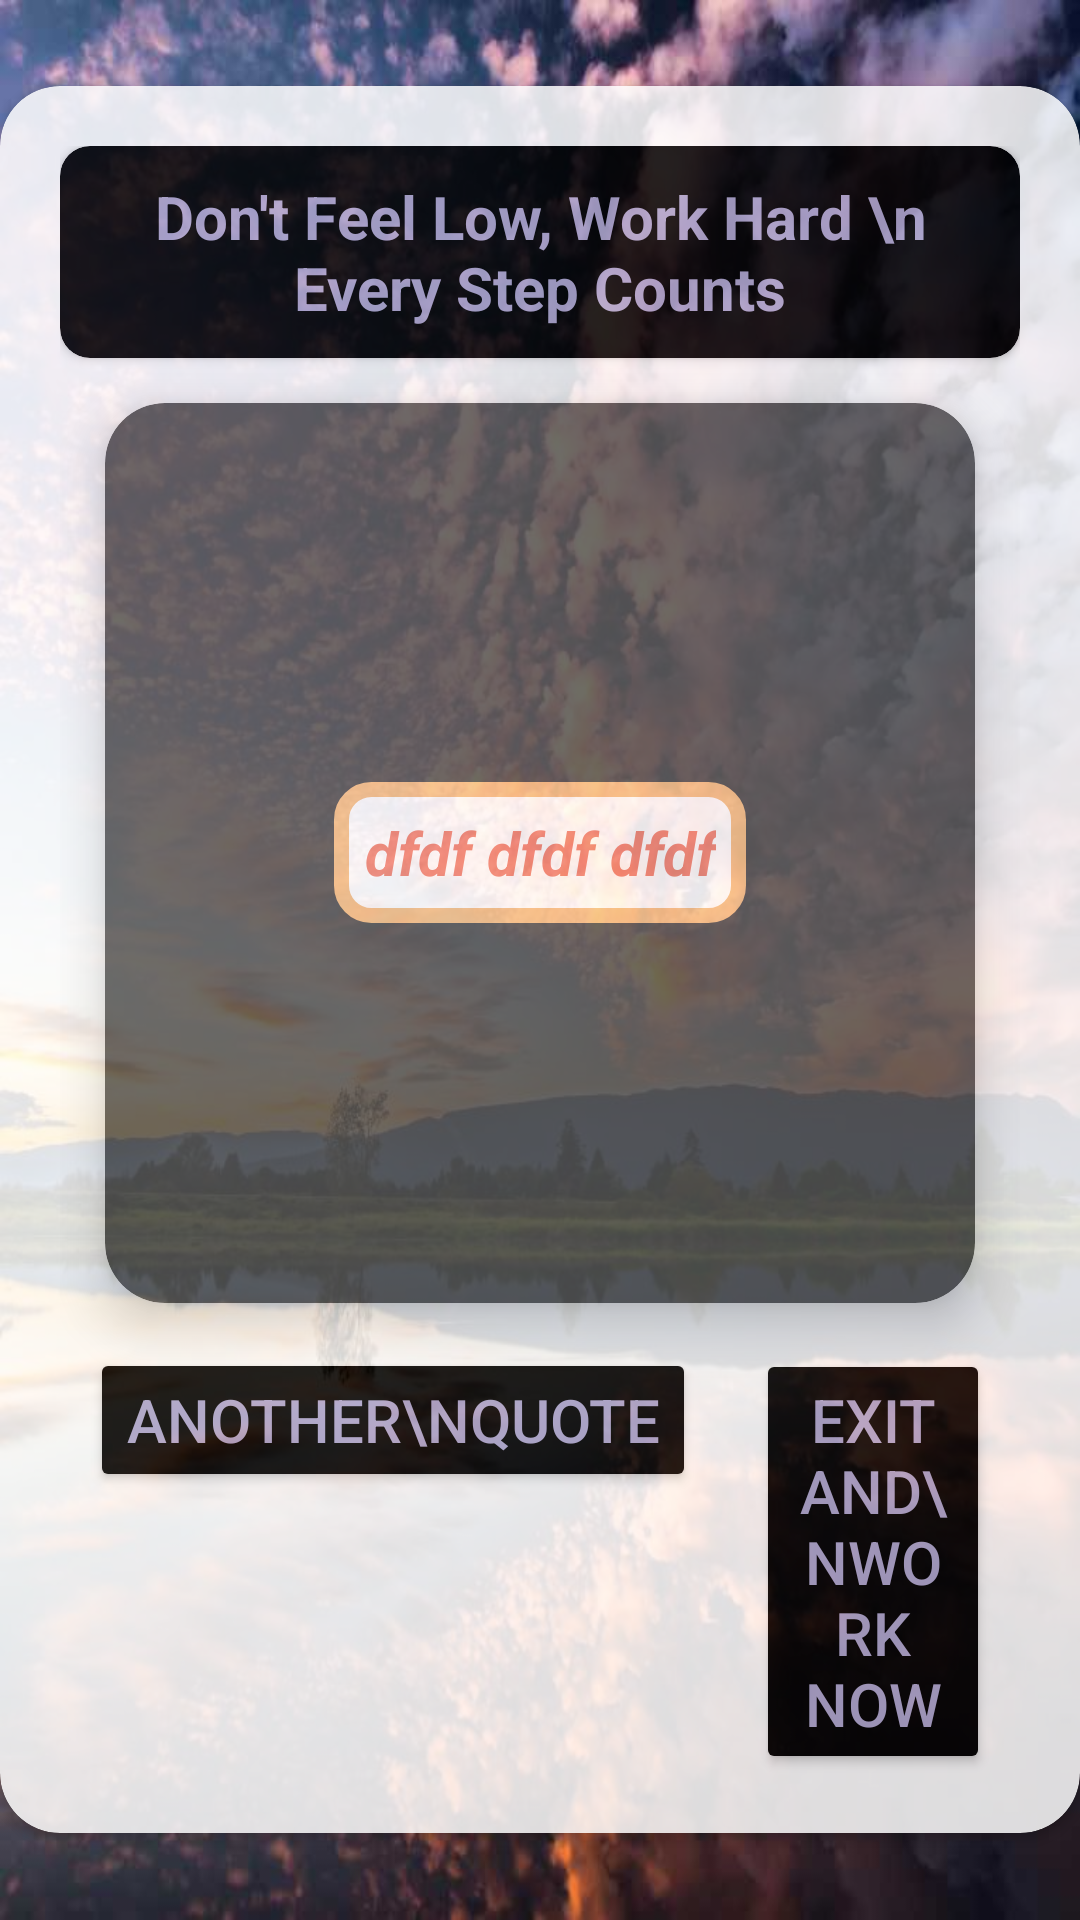

Here is an Android app screen rendered from its layout file. Give the layout XML and the strings, colors and styles it references.
<!-- AndroidManifest.xml: application theme Theme.DailyFusion -->
<!-- res/layout/motivate.xml -->
<?xml version="1.0" encoding="utf-8"?>
<LinearLayout xmlns:android="http://schemas.android.com/apk/res/android"
    xmlns:app="http://schemas.android.com/apk/res-auto"
    android:layout_width="match_parent"
    android:layout_height="match_parent"
    android:background="@drawable/motivation"
    android:gravity="center_horizontal"
    android:orientation="vertical">

    <LinearLayout
        android:layout_width="match_parent"
        android:layout_height="match_parent"
        android:alpha="0.85"
        android:gravity="center">

        <androidx.cardview.widget.CardView
            android:layout_width="wrap_content"
            android:layout_height="wrap_content"
            app:cardBackgroundColor="@color/white"
            app:cardCornerRadius="20dp">

            <LinearLayout
                android:layout_width="match_parent"
                android:layout_height="wrap_content"
                android:layout_margin="20dp"
                android:orientation="vertical">

                <androidx.cardview.widget.CardView
                    android:layout_width="wrap_content"
                    android:layout_height="wrap_content"
                    android:layout_gravity="center"
                    app:cardBackgroundColor="@color/black"
                    app:cardCornerRadius="10dp">

                    <TextView
                        android:layout_width="match_parent"
                        android:layout_height="wrap_content"
                        android:layout_margin="10dp"
                        android:gravity="center"
                        android:text="Don't Feel Low, Work Hard \n Every Step Counts"
                        android:textColor="@color/material_dynamic_tertiary70"
                        android:textSize="20sp"
                        android:textStyle="bold" />
                </androidx.cardview.widget.CardView>

                <androidx.cardview.widget.CardView
                    android:layout_width="match_parent"
                    android:layout_height="300dp"
                    android:layout_margin="15dp"
                    app:cardBackgroundColor="@color/hint_black"
                    app:cardCornerRadius="20dp"
                    app:cardElevation="10dp">

                    <TextView
                        android:id="@+id/showQuote"
                        android:layout_width="wrap_content"
                        android:layout_height="wrap_content"
                        android:layout_gravity="center"
                        android:background="@drawable/back"
                        android:gravity="center"
                        android:padding="10dp"
                        android:text="dfdf dfdf dfdf"
                        android:textColor="#F28775"
                        android:textSize="20sp"
                        android:textStyle="bold|italic" />


                </androidx.cardview.widget.CardView>

                <LinearLayout
                    android:layout_width="wrap_content"
                    android:layout_height="wrap_content"
                    android:layout_gravity="center"
                    android:orientation="horizontal">

                    <Button
                        android:id="@+id/more"
                        android:layout_width="wrap_content"
                        android:layout_height="wrap_content"
                        android:layout_marginHorizontal="10dp"
                        android:backgroundTint="@color/black"
                        android:text="Another\nQuote"
                        android:textAlignment="center"
                        android:textColor="@color/material_dynamic_tertiary70"
                        android:textSize="20sp"
                        app:cornerRadius="10dp" />

                    <Button
                        android:id="@+id/exit"
                        android:layout_width="wrap_content"
                        android:layout_height="wrap_content"
                        android:layout_marginHorizontal="10dp"
                        android:backgroundTint="@color/black"
                        android:text="Exit And\nWork Now"
                        android:textColor="@color/material_dynamic_tertiary70"
                        android:textSize="20sp"
                        app:cornerRadius="10dp" />
                </LinearLayout>

            </LinearLayout>

        </androidx.cardview.widget.CardView>

    </LinearLayout>

</LinearLayout>
<!-- resources referenced by this layout -->
<resources>
  <color name="black">#FF000000</color>
  <color name="hint_black">#555555</color>
  <color name="white">#FFFFFFFF</color>
  <!-- drawable back (drawable) -->
  <shape xmlns:android="http://schemas.android.com/apk/res/android"
      android:shape="rectangle">
      <solid android:color="@android:color/white" />
      <stroke
          android:width="5dp"
          android:color="#F7c289" />
      <corners android:radius="10dp" />
  </shape>
  <!-- drawable motivation: jpg bitmap (drawable, 74397 bytes) -->
  <style name="Theme.DailyFusion" parent="Base.Theme.DailyFusion" />
  <style name="Base.Theme.DailyFusion" parent="Theme.Material3.DayNight.NoActionBar">
          
          
      </style>
</resources>
